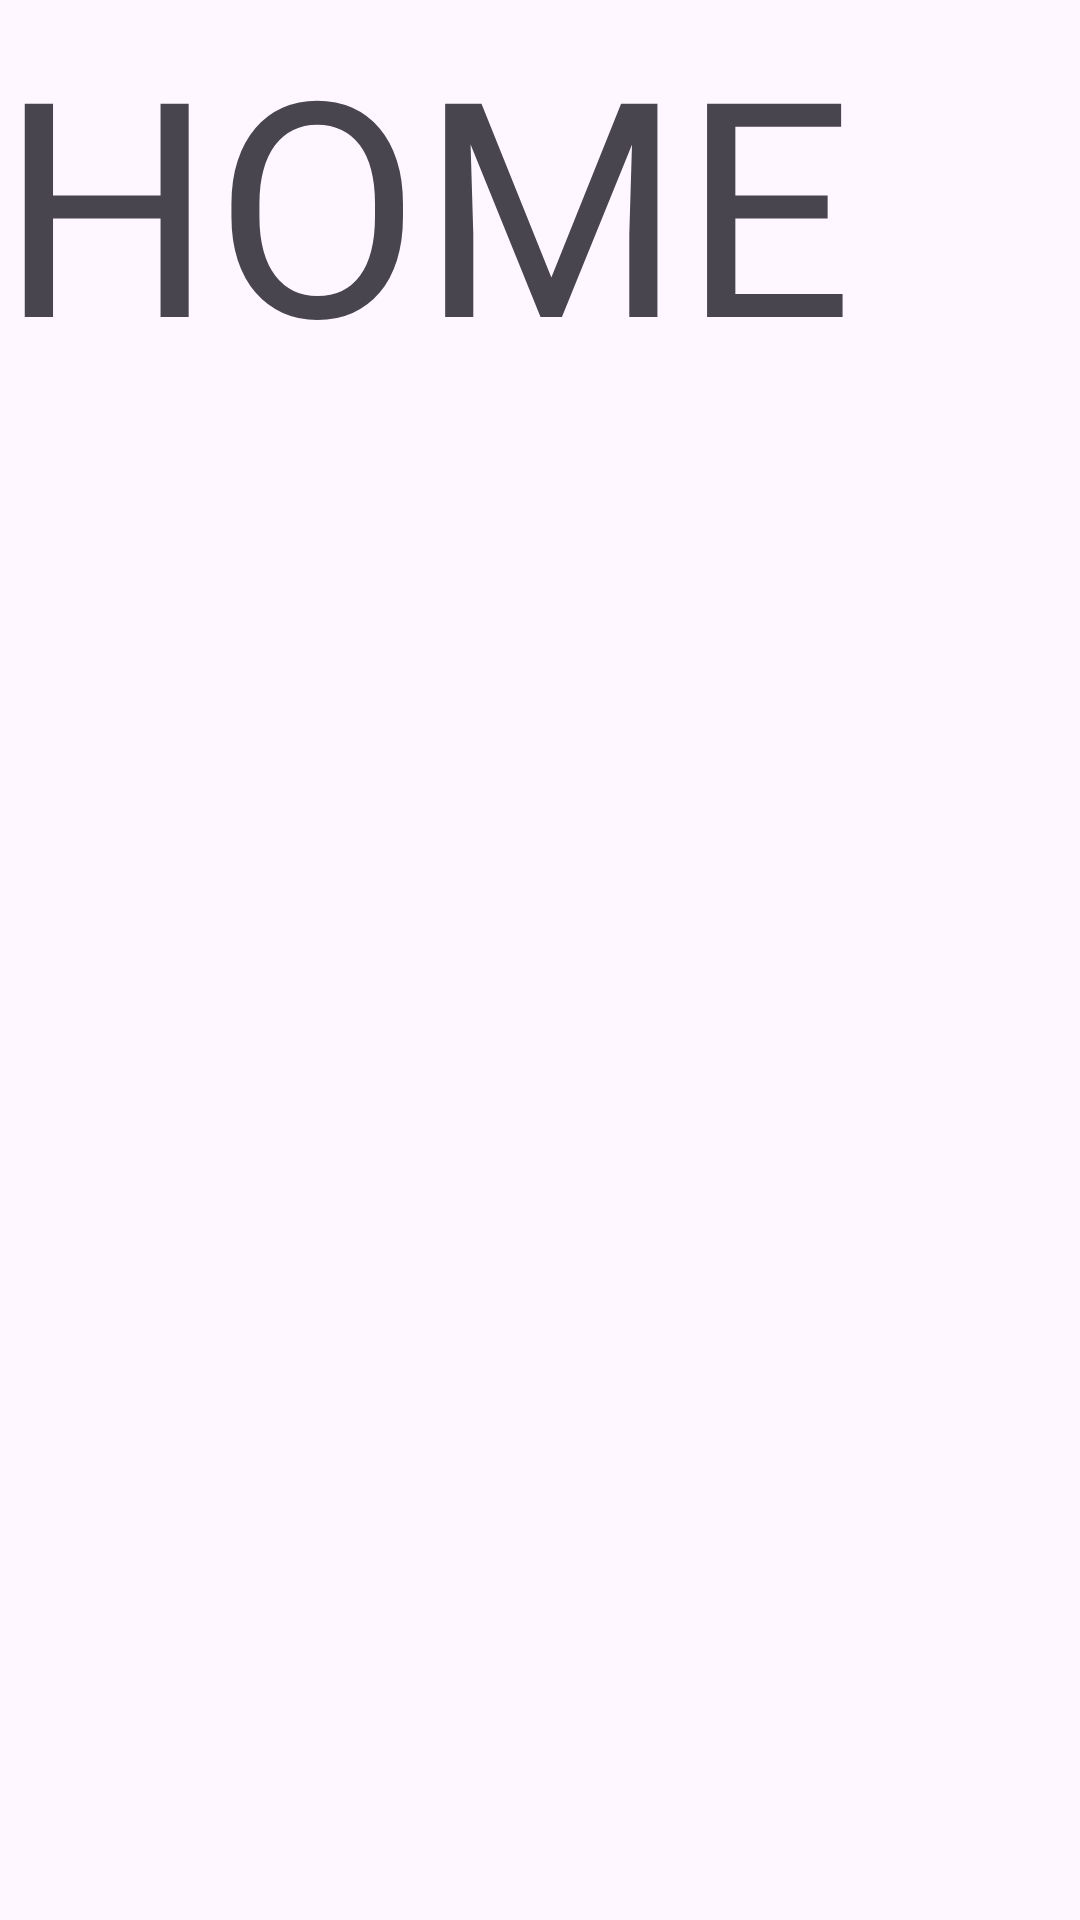

Android layout source for this screen:
<!-- AndroidManifest.xml: application theme Theme.Ijoin -->
<!-- res/layout/fragment_home.xml -->
<?xml version="1.0" encoding="utf-8"?>
<FrameLayout xmlns:android="http://schemas.android.com/apk/res/android"
    xmlns:tools="http://schemas.android.com/tools"
    android:layout_width="match_parent"
    android:layout_height="match_parent"
    tools:context=".ui.HomeFragment">

    
    <TextView
        android:layout_width="match_parent"
        android:layout_height="match_parent"
        android:text="HOME"
        android:textSize="100dp"/>

</FrameLayout>
<!-- resources referenced by this layout -->
<resources>
  <style name="Theme.Ijoin" parent="Base.Theme.Ijoin" />
  <style name="Base.Theme.Ijoin" parent="Theme.Material3.DayNight.NoActionBar">
          
          
      </style>
</resources>
